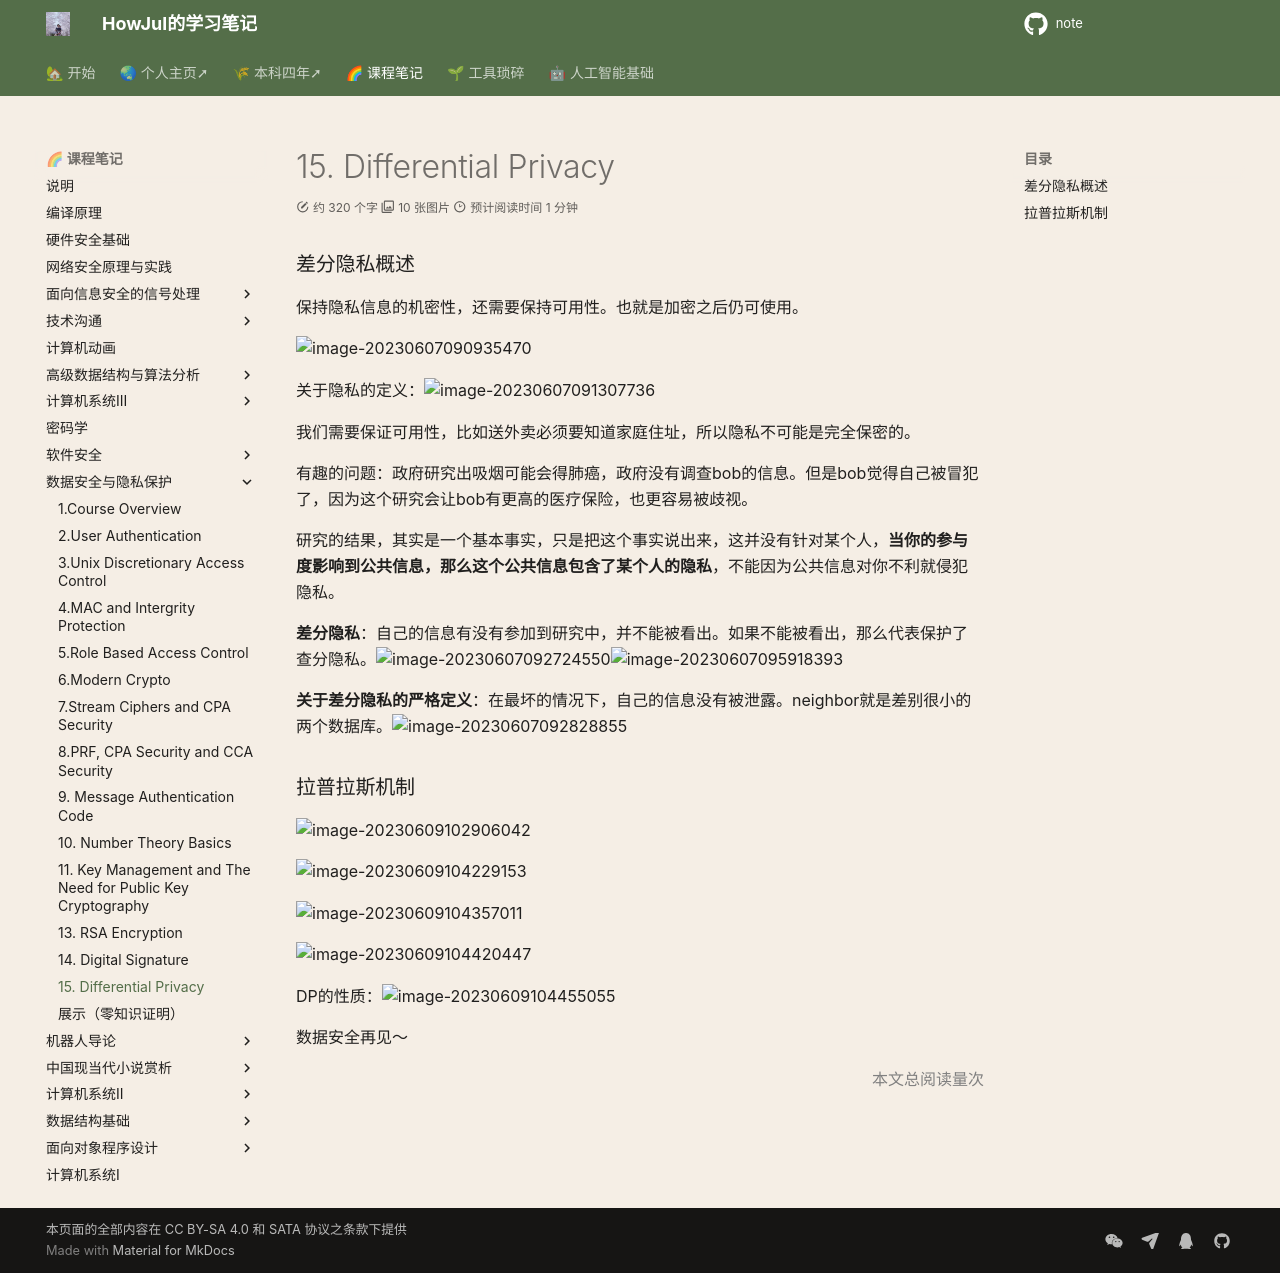

repository: howjul/note · page: 数据安全/15. Differential Privacy/index.html · generator: mkdocs

### 差分隐私概述

保持隐私信息的机密性，还需要保持可用性。也就是加密之后仍可使用。

![image-20230607090935470](../img/5.25/image-20230607090935470.png)

关于隐私的定义：![image-20230607091307736](../img/5.25/image-20230607091307736.png)

我们需要保证可用性，比如送外卖必须要知道家庭住址，所以隐私不可能是完全保密的。

有趣的问题：政府研究出吸烟可能会得肺癌，政府没有调查bob的信息。但是bob觉得自己被冒犯了，因为这个研究会让bob有更高的医疗保险，也更容易被歧视。

研究的结果，其实是一个基本事实，只是把这个事实说出来，这并没有针对某个人，**当你的参与度影响到公共信息，那么这个公共信息包含了某个人的隐私**，不能因为公共信息对你不利就侵犯隐私。

**差分隐私**：自己的信息有没有参加到研究中，并不能被看出。如果不能被看出，那么代表保护了查分隐私。![image-20230607092724550](../img/5.25/image-20230607092724550.png)![image-20230607095918393](../img/5.25/image-20230607095918393.png)

**关于差分隐私的严格定义**：在最坏的情况下，自己的信息没有被泄露。neighbor就是差别很小的两个数据库。![image-20230607092828855](../img/5.25/image-20230607092828855.png)

### 拉普拉斯机制

![image-20230609102906042](../img/6.7/image-20230609102906042.png)

![image-20230609104229153](../img/6.7/image-20230609104229153.png)

![image-20230609104357011](../img/6.7/image-20230609104357011.png)

![image-20230609104420447](../img/6.7/image-20230609104420447.png)

DP的性质：![image-20230609104455055](../img/6.7/image-20230609104455055.png)

数据安全再见～
